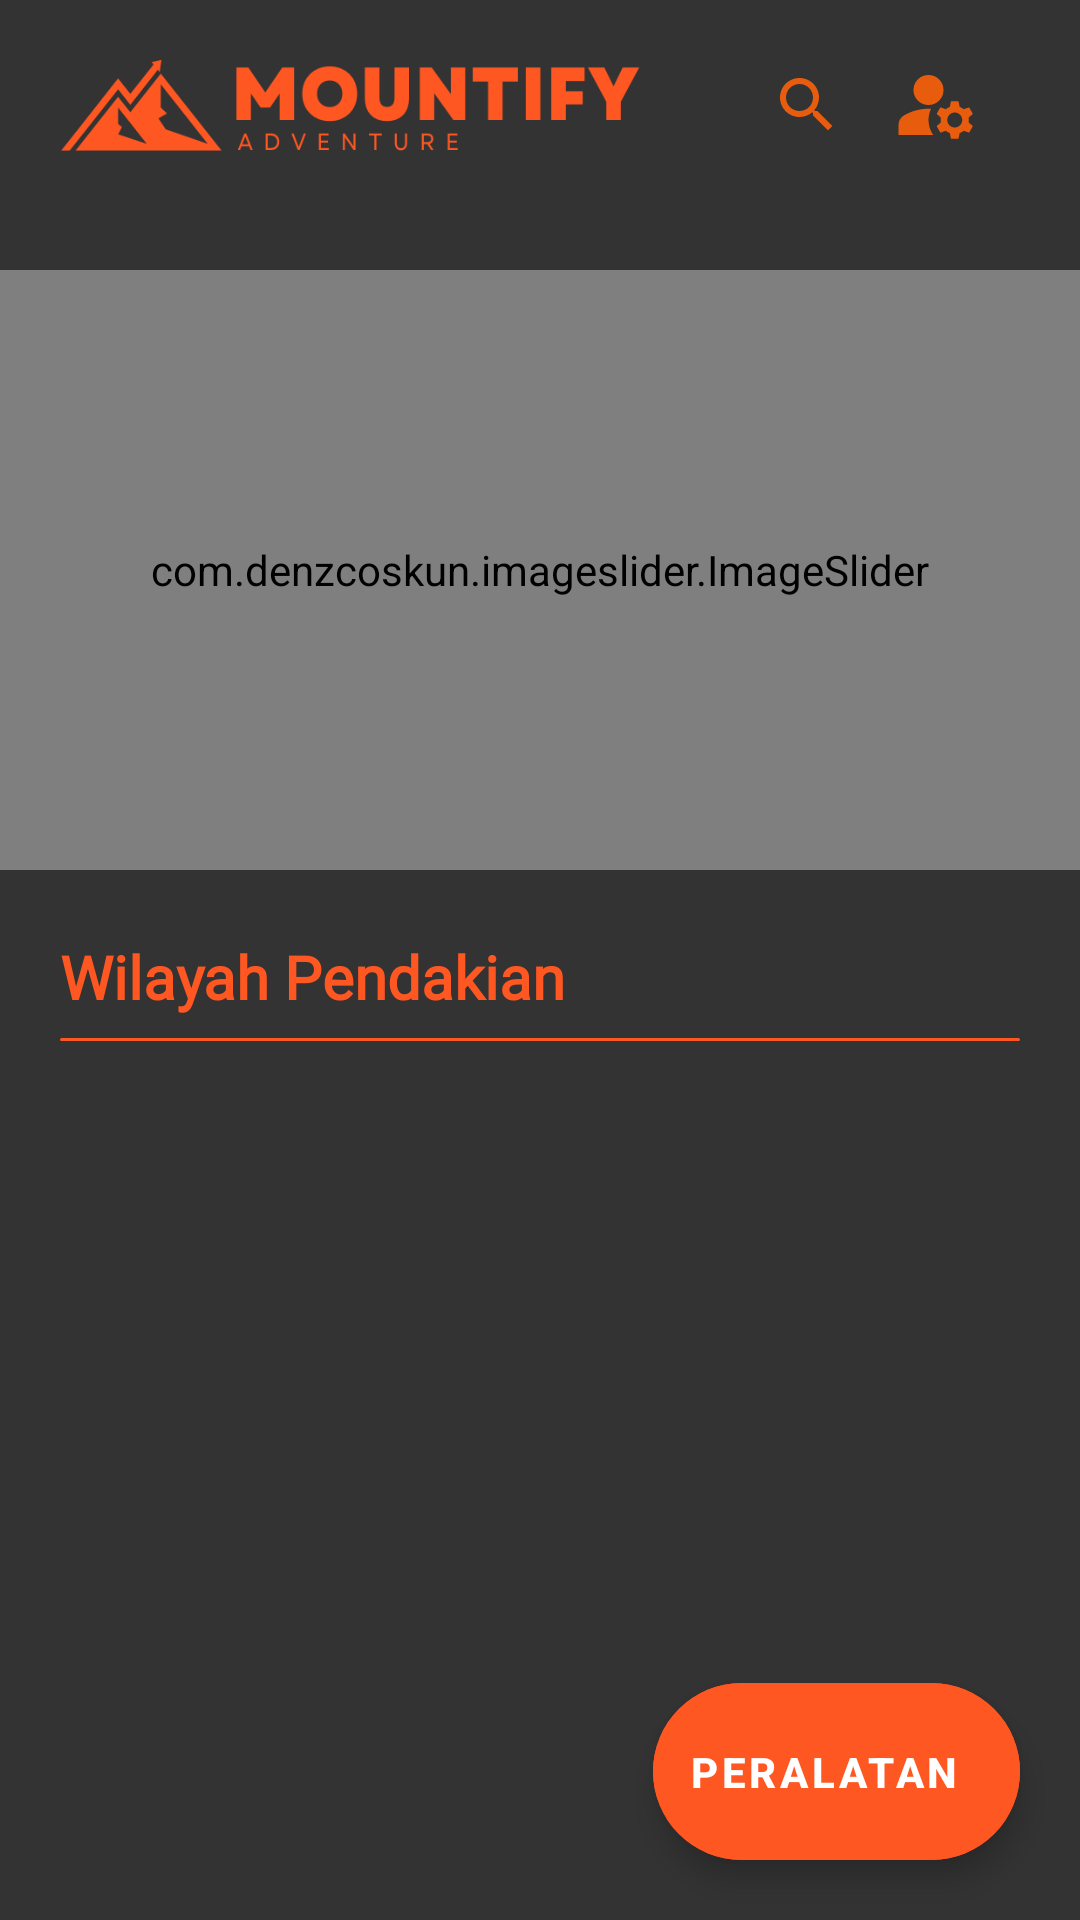

Here is an Android app screen rendered from its layout file. Give the layout XML and the strings, colors and styles it references.
<!-- AndroidManifest.xml: application theme AppTheme -->
<!-- res/layout/activity_main.xml -->
<?xml version="1.0" encoding="utf-8"?>
<LinearLayout xmlns:android="http://schemas.android.com/apk/res/android"
    xmlns:app="http://schemas.android.com/apk/res-auto"
    android:layout_width="match_parent"
    android:layout_height="match_parent"
    android:background="@color/colorBackground"
    android:fitsSystemWindows="true"
    android:orientation="vertical">

    <include layout="@layout/toolbar_main"
        android:id="@+id/toolbar"/>

    <androidx.coordinatorlayout.widget.CoordinatorLayout
        android:layout_width="match_parent"
        android:layout_height="match_parent">

        <androidx.core.widget.NestedScrollView
            android:id="@+id/nestedScrollView"
            android:layout_width="match_parent"
            android:layout_height="match_parent"
            android:scrollbars="none"
            app:layout_behavior="@string/appbar_scrolling_view_behavior">

            <LinearLayout
                android:layout_width="match_parent"
                android:layout_height="match_parent"
                android:descendantFocusability="blocksDescendants"
                android:focusable="true"
                android:focusableInTouchMode="true"
                android:orientation="vertical">

                <com.denzcoskun.imageslider.ImageSlider
                    android:layout_width="match_parent"
                    android:layout_height="200dp"
                    app:iss_auto_cycle="true"
                    android:layout_marginTop="20dp"
                    app:iss_period="2000"
                    app:iss_delay="5000"
                    app:iss_corner_radius="20"
                    android:id="@+id/slider">

                </com.denzcoskun.imageslider.ImageSlider>

                <TextView
                    android:layout_width="wrap_content"
                    android:layout_height="wrap_content"
                    android:layout_gravity="start"
                    android:fontFamily="@font/poppinssemibold"
                    android:layout_marginStart="20dp"
                    android:layout_marginTop="22dp"
                    android:layout_marginBottom="2dp"
                    android:text="Wilayah Pendakian"
                    android:textColor="@color/oren"
                    android:textSize="20sp"
                    android:textStyle="bold" />
                <View
                    android:id="@+id/view3"
                    android:layout_width="match_parent"
                    android:layout_height="1dp"
                    android:layout_marginBottom="10dp"
                    android:layout_marginTop="5dp"
                    android:layout_marginStart="20dp"
                    android:layout_marginEnd="20dp"
                    android:layout_centerHorizontal="true"
                    android:background="@drawable/bg_shape" />

                
                
                
                
                
                
                
                
                

                <androidx.recyclerview.widget.RecyclerView
                    android:id="@+id/rvLokasi"
                    android:layout_width="match_parent"
                    android:layout_height="wrap_content"
                    android:paddingBottom="80dp"/>

            </LinearLayout>

        </androidx.core.widget.NestedScrollView>

        <com.google.android.material.floatingactionbutton.ExtendedFloatingActionButton
            android:id="@+id/fabPeralatan"
            android:layout_width="wrap_content"
            android:layout_height="59dp"
            android:layout_gravity="bottom|end"
            android:layout_margin="20dp"
            android:text="Peralatan"
            android:textColor="@android:color/white"
            android:textSize="14sp"
            android:textStyle="bold"
            android:theme="@style/FabExtendedMaterialTheme"
            app:icon="@drawable/ic_peralatan"
            app:iconTint="@android:color/white" />



    </androidx.coordinatorlayout.widget.CoordinatorLayout>

</LinearLayout>
<!-- res/layout/toolbar_main.xml (included above) -->
<?xml version="1.0" encoding="utf-8"?>
<androidx.appcompat.widget.Toolbar xmlns:android="http://schemas.android.com/apk/res/android"
    xmlns:app="http://schemas.android.com/apk/res-auto"
    android:id="@+id/toolbar"
    android:layout_width="match_parent"
    android:layout_height="70dp"
    android:background="@color/colorBackground">

    <RelativeLayout
        android:layout_width="match_parent"
        android:layout_height="wrap_content"
        android:layout_marginEnd="8dp"
        android:orientation="horizontal">

        <LinearLayout
            android:id="@+id/linearUser"
            android:layout_width="match_parent"
            android:layout_height="wrap_content"
            android:orientation="vertical"/>

        <ImageView
            android:layout_width="200dp"
            android:layout_height="100dp"
            android:scaleType="fitXY"
            android:src="@drawable/mountfiyhorizontal" />
        <Button
            android:id="@+id/adminButton"
            android:layout_alignParentEnd="true"
            android:layout_width="50dp"
            android:layout_height="match_parent"
            android:layout_marginRight="15dp"
            android:paddingLeft="10dp"
            android:background="@android:color/transparent"
            android:backgroundTint="@android:color/transparent"
            android:drawableLeft="@drawable/ic_admin"/>
        <Button
            android:id="@+id/searchButton"
            android:layout_alignParentEnd="true"
            android:layout_width="50dp"
            android:layout_height="match_parent"
            android:layout_marginRight="55dp"
            android:paddingLeft="10dp"
            android:background="@android:color/transparent"
            android:backgroundTint="@android:color/transparent"
            android:drawableLeft="@drawable/baseline_search"/>
    </RelativeLayout>

</androidx.appcompat.widget.Toolbar>
<!-- resources referenced by this layout -->
<resources>
  <color name="colorBackground">#333333</color>
  <color name="oren">#FF5722</color>
  <!-- drawable baseline_search (drawable) -->
  <vector xmlns:android="http://schemas.android.com/apk/res/android" android:height="24dp" android:tint="#E85C0D" android:viewportHeight="24" android:viewportWidth="24" android:width="24dp">
        
      <path android:fillColor="@android:color/white" android:pathData="M15.5,14h-0.79l-0.28,-0.27C15.41,12.59 16,11.11 16,9.5 16,5.91 13.09,3 9.5,3S3,5.91 3,9.5 5.91,16 9.5,16c1.61,0 3.09,-0.59 4.23,-1.57l0.27,0.28v0.79l5,4.99L20.49,19l-4.99,-5zM9.5,14C7.01,14 5,11.99 5,9.5S7.01,5 9.5,5 14,7.01 14,9.5 11.99,14 9.5,14z"/>
      
  </vector>
  <!-- drawable bg_shape (drawable) -->
  <?xml version="1.0" encoding="utf-8"?>
  <shape xmlns:android="http://schemas.android.com/apk/res/android">
      <solid android:color="@color/oren"/>
      <corners android:radius="300dp"/>
  </shape>
  <!-- drawable ic_admin (drawable) -->
  <vector xmlns:android="http://schemas.android.com/apk/res/android" android:height="30dp" android:tint="#E85C0D" android:viewportHeight="24" android:viewportWidth="24" android:width="30dp">
        
      <path android:fillColor="@android:color/white" android:pathData="M10,8m-4,0a4,4 0,1 1,8 0a4,4 0,1 1,-8 0"/>
        
      <path android:fillColor="@android:color/white" android:pathData="M10.67,13.02C10.45,13.01 10.23,13 10,13c-2.42,0 -4.68,0.67 -6.61,1.82C2.51,15.34 2,16.32 2,17.35V20h9.26C10.47,18.87 10,17.49 10,16C10,14.93 10.25,13.93 10.67,13.02z"/>
        
      <path android:fillColor="@android:color/white" android:pathData="M20.75,16c0,-0.22 -0.03,-0.42 -0.06,-0.63l1.14,-1.01l-1,-1.73l-1.45,0.49c-0.32,-0.27 -0.68,-0.48 -1.08,-0.63L18,11h-2l-0.3,1.49c-0.4,0.15 -0.76,0.36 -1.08,0.63l-1.45,-0.49l-1,1.73l1.14,1.01c-0.03,0.21 -0.06,0.41 -0.06,0.63s0.03,0.42 0.06,0.63l-1.14,1.01l1,1.73l1.45,-0.49c0.32,0.27 0.68,0.48 1.08,0.63L16,21h2l0.3,-1.49c0.4,-0.15 0.76,-0.36 1.08,-0.63l1.45,0.49l1,-1.73l-1.14,-1.01C20.72,16.42 20.75,16.22 20.75,16zM17,18c-1.1,0 -2,-0.9 -2,-2s0.9,-2 2,-2s2,0.9 2,2S18.1,18 17,18z"/>
      
  </vector>
  <!-- drawable mountfiyhorizontal: png bitmap (drawable, 13915 bytes) -->
  <style name="FabExtendedMaterialTheme" parent="Theme.MaterialComponents.Light.NoActionBar">
          <item name="android:backgroundTint">#FF5722</item>
          <item name="textAppearanceButton">@style/AppTextAppearance.Button</item>
      </style>
  <style name="AppTheme" parent="Theme.AppCompat.Light.NoActionBar">
          
          <item name="colorPrimary">@color/colorPrimary</item>
          <item name="colorPrimaryDark">@color/colorPrimaryDark</item>
          <item name="colorAccent">@color/colorAccent</item>
      </style>
  <style name="AppTextAppearance.Button" parent="TextAppearance.MaterialComponents.Button">
          <item name="android:textAllCaps">true</item>
      </style>
  <color name="colorPrimary">#669ab3</color>
  <color name="colorPrimaryDark">#333333</color>
  <color name="colorAccent">#FF5722</color>
</resources>
